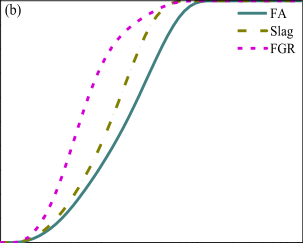

Source data for this figure (header and first rows):
x, y, pixel_x, pixel_y, gap_before
1.006, -0.005, 659.3, 362.5, 0
1.121, -0.005, 664, 362.5, 0
1.353, 0.05389, 672.3, 362.4, 1
1.473, 0.1427, 676, 362.2, 0
1.473, 0.1427, 676, 362.2, 0
1.504, 0.2591, 676.9, 361.9, 0
1.778, 1.4, 684.2, 359.1, 1
1.9, 2.102, 687.2, 357.4, 0
1.9, 2.102, 687.2, 357.4, 0
1.929, 2.365, 687.8, 356.8, 0
2.217, 4.883, 693.9, 350.7, 1
2.381, 6.523, 697, 346.7, 0
2.657, 9.597, 701.9, 339.3, 1
2.786, 11, 703.9, 335.9, 0
2.786, 11, 703.9, 335.9, 0
2.823, 11.47, 704.5, 334.8, 0
3.095, 14.75, 708.6, 326.9, 1
3.165, 15.57, 709.5, 324.9, 0
3.165, 15.57, 709.5, 324.9, 0
3.25, 16.68, 710.7, 322.2, 0
3.516, 20.04, 714.1, 314.1, 1
3.59, 20.89, 715.1, 312, 0
3.59, 20.89, 715.1, 312, 0
3.676, 22.04, 716.1, 309.3, 0
3.947, 25.46, 719.2, 301, 1
4.078, 27.01, 720.7, 297.2, 0
4.078, 27.01, 720.7, 297.2, 0
4.114, 27.48, 721, 296.1, 0
4.391, 30.96, 723.9, 287.7, 1
4.564, 32.95, 725.6, 282.9, 0
4.864, 36.47, 728.4, 274.4, 1
5.04, 38.49, 729.9, 269.5, 0
5.364, 42, 732.7, 261, 1
5.559, 44.02, 734.2, 256.2, 0
5.916, 47.53, 737, 247.7, 1
5.978, 48.09, 737.4, 246.3, 0
5.978, 48.09, 737.4, 246.3, 0
6.139, 49.52, 738.6, 242.9, 0
6.543, 53.03, 741.4, 234.4, 1
6.78, 55.02, 743, 229.6, 0
7.258, 58.51, 745.9, 221.1, 1
7.544, 60.5, 747.6, 216.3, 0
8.112, 63.92, 750.8, 208.1, 1
8.456, 65.88, 752.6, 203.3, 0
9.134, 69.25, 756, 195.2, 1
9.577, 71.18, 758.1, 190.5, 0
10.44, 74.4, 761.9, 182.7, 1
11.01, 76.27, 764.2, 178.2, 0
12.18, 79.35, 768.6, 170.8, 1
12.83, 80.87, 770.9, 167.1, 0
12.83, 80.87, 770.9, 167.1, 0
12.9, 81.02, 771.2, 166.8, 0
14.53, 83.88, 776.4, 159.8, 1
14.57, 83.94, 776.5, 159.7, 0
14.57, 83.94, 776.5, 159.7, 0
15.67, 85.41, 779.7, 156.2, 0
18.06, 88.01, 785.9, 149.9, 1
18.8, 88.68, 787.7, 148.2, 0
18.8, 88.68, 787.7, 148.2, 0
19.72, 89.39, 789.8, 146.5, 0
... 52 more rows
